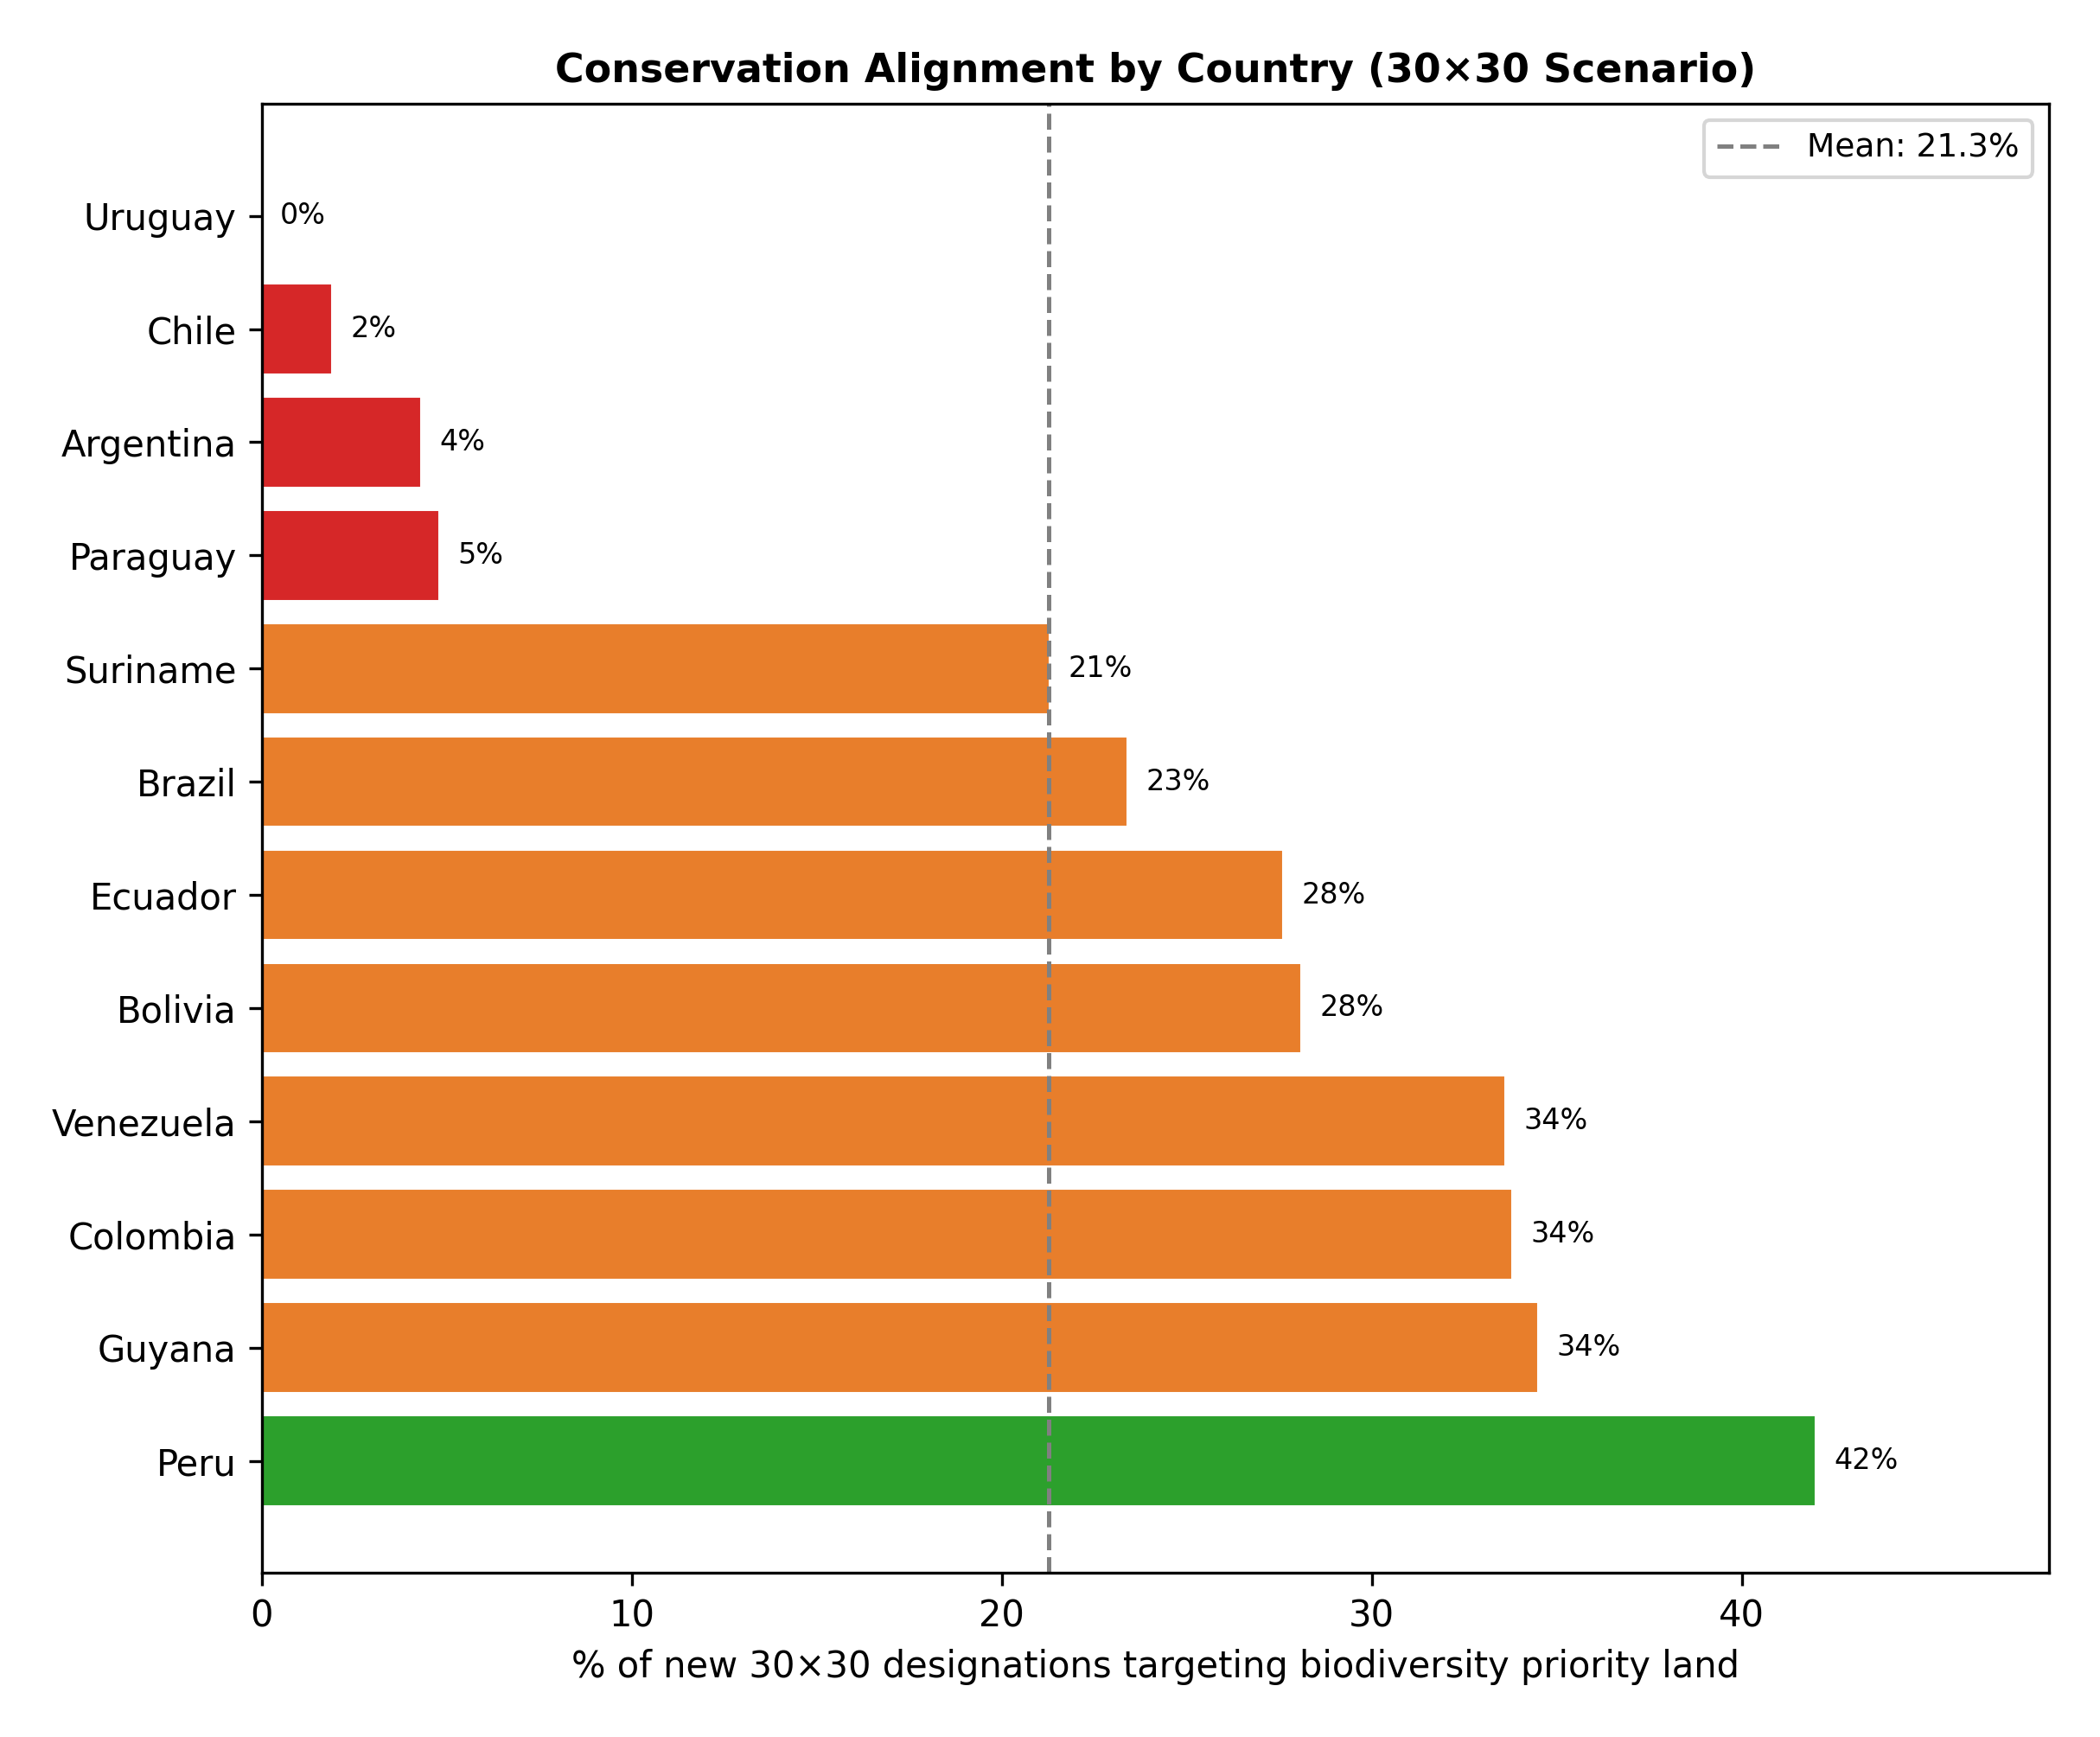

The table this chart was drawn from, first rows:
iso, country, new_designated_km2, sweet_spot_km2, biodiv_priority_km2, alignment_pct
PER, Peru, 75235, 31632, 423035, 42.0
GUY, Guyana, 5151, 1775, 158551, 34.5
COL, Colombia, 220194, 74388, 487284, 33.8
VEN, Venezuela, 1262, 424.0, 86241, 33.6
BOL, Bolivia, 3706, 1042, 240066, 28.1
ECU, Ecuador, 30904, 8520, 63219, 27.6
BRA, Brazil, 408074, 95352, 1333769, 23.4
SUR, Suriname, 164.0, 35.0, 101596, 21.3
PRY, Paraguay, 5296, 255.0, 4935, 4.8
ARG, Argentina, 11790, 510.0, 24470, 4.3
CHL, Chile, 23099, 446.0, 31962, 1.9
URY, Uruguay, 587.0, 0.0, 0.0, 0.0
